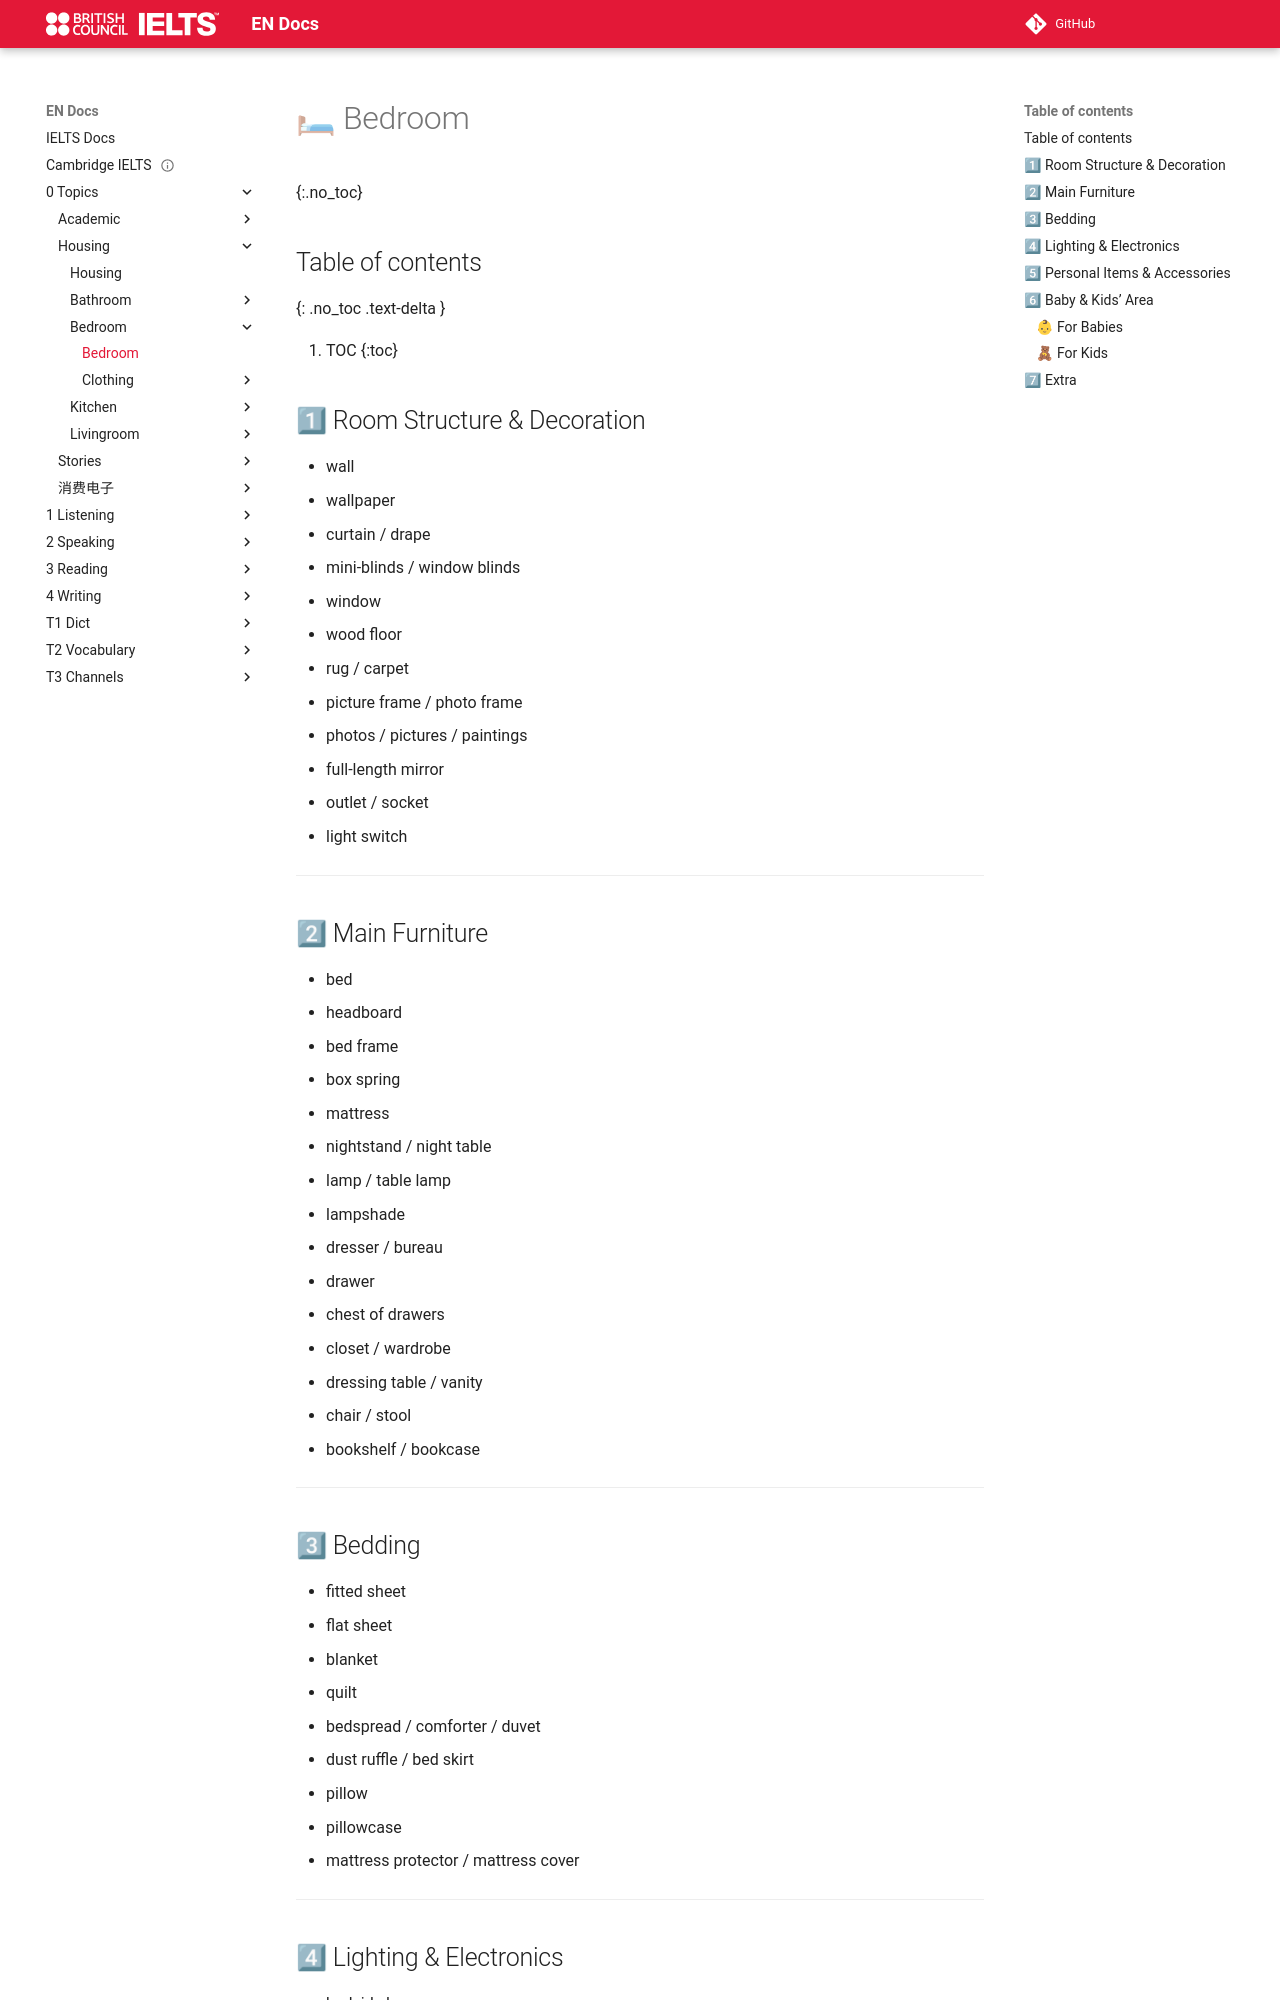

repository: abotw/Docs-IELTS · page: 0-Topics/Housing/Bedroom/bedroom/index.html · generator: mkdocs

---
title: Bedroom
has_children: "true"
parent: Housing
---

# 🛏 Bedroom
{:.no_toc}

## Table of contents
{: .no_toc .text-delta }

1. TOC
{:toc}

## 1⃣ Room Structure & Decoration

- wall
- wallpaper
- curtain / drape
- mini-blinds / window blinds
- window
- wood floor
- rug / carpet
- picture frame / photo frame
- photos / pictures / paintings
- full-length mirror
- outlet / socket
- light switch

---

## 2⃣ Main Furniture

- bed
- headboard
- bed frame
- box spring
- mattress
- nightstand / night table
- lamp / table lamp
- lampshade
- dresser / bureau
- drawer
- chest of drawers
- closet / wardrobe
- dressing table / vanity
- chair / stool
- bookshelf / bookcase

---

## 3⃣ Bedding

- fitted sheet
- flat sheet
- blanket
- quilt
- bedspread / comforter / duvet
- dust ruffle / bed skirt
- pillow
- pillowcase
- mattress protector / mattress cover

---
